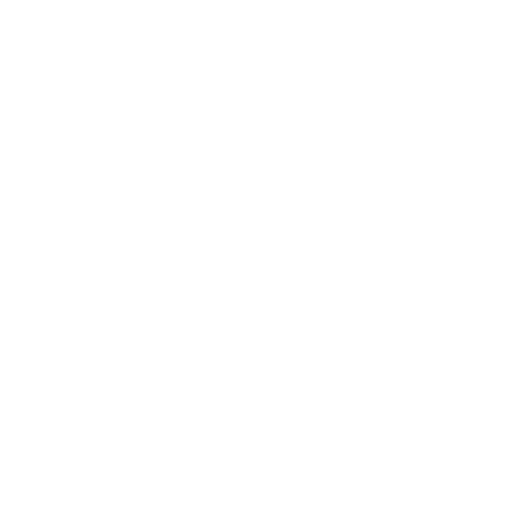
t = 0.00 s
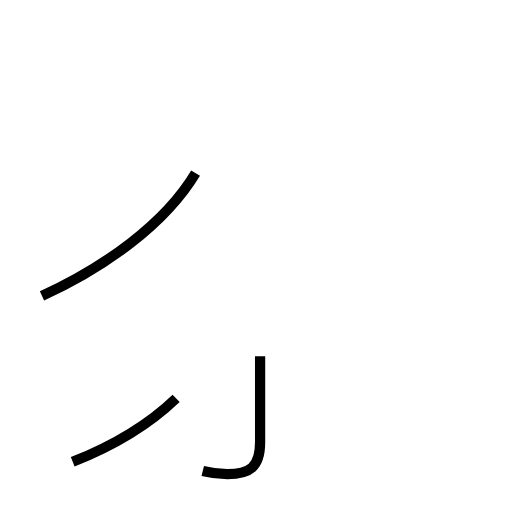
t = 1.42 s
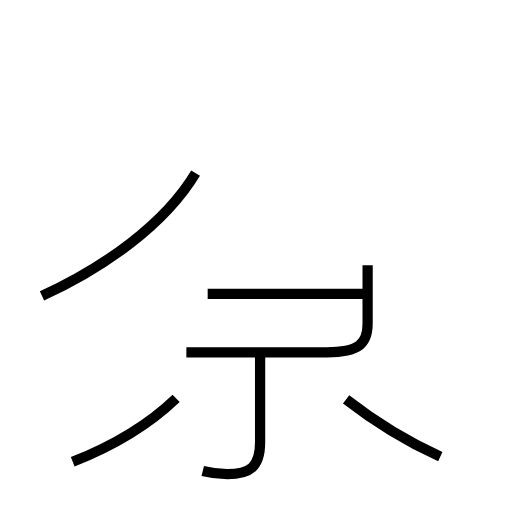
t = 2.96 s
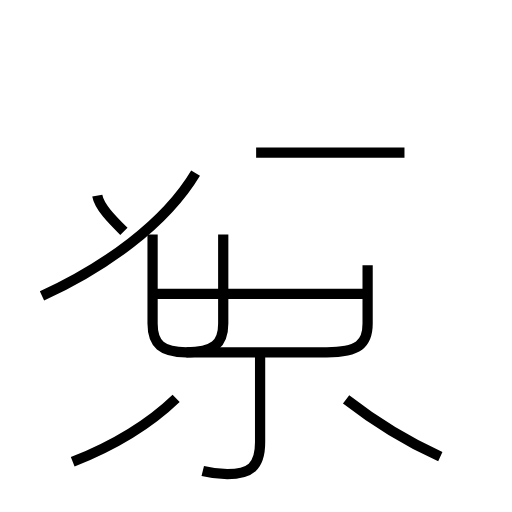
t = 4.51 s
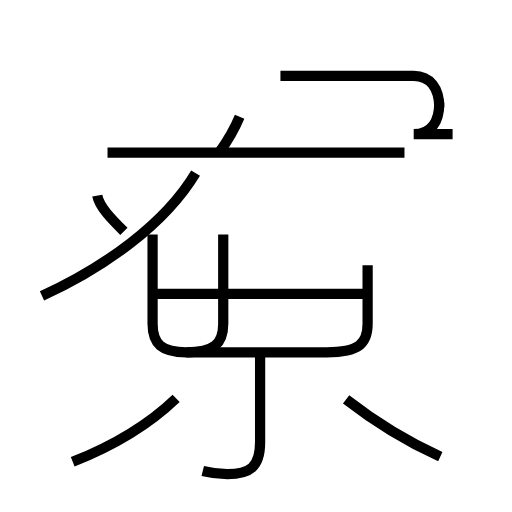
t = 5.86 s
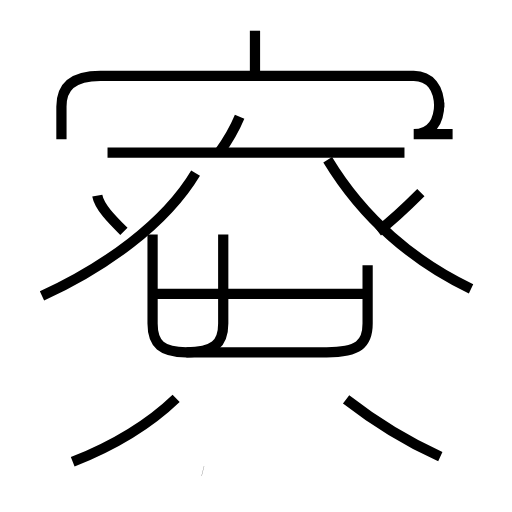
t = 7.52 s

The animated SVG that drew these frames (rendered in a browser with its animation timeline set to each time). Animation: 14 SMIL elements (animate=14); one cycle of 7.52 s.

<?xml version='1.0' encoding='utf-8'?>
<svg viewBox="0.0 -6.0 50.0 50.0" version="1.1" xmlns="http://www.w3.org/2000/svg"><rect x="-1000" y="-1000" width="2000" height="2000" stroke="white" fill="white" /><g style="fill:none;stroke:#000000;stroke-width:1"><path d="M 19.8 2.0 C 20.6 2.2 21.3 2.3 22.2 2.3 C 24.4 2.3 25.4 1.6 25.4 -0.8 L 25.4 -9.2 " transform="translate(0.0 38.0)" stroke-dasharray="16.03884567037561" stroke-dashoffset="16.03884567037561"><animate attributeName="stroke-dashoffset" from="16.03884567037561" to="0" dur="0.4811653701112683s" begin="0s; anim_end.end" fill="freeze" id="anim0" /></path><path d="M 7.1 1.1 C 10.9 -0.4 14.6 -2.6 17.2 -5.1 " transform="translate(0.0 38.0)" stroke-dasharray="11.921759743024586" stroke-dashoffset="11.921759743024586"><animate attributeName="stroke-dashoffset" from="11.921759743024586" to="0" dur="0.35765279229073754s" begin="anim0.end" fill="freeze" id="anim1" /></path><path d="M 4.1 -15.1 C 10.2 -17.9 16.1 -22.1 19.1 -27.1 " transform="translate(0.0 38.0)" stroke-dasharray="19.478526179352265" stroke-dashoffset="19.478526179352265"><animate attributeName="stroke-dashoffset" from="19.478526179352265" to="0" dur="0.584355785380568s" begin="anim1.end" fill="freeze" id="anim2" /></path><path d="M 18.2 -9.6 L 31.9 -9.6 C 35.0 -9.6 35.9 -10.4 35.9 -12.4 L 35.9 -18.1 " transform="translate(0.0 38.0)" stroke-dasharray="25.07976175657937" stroke-dashoffset="25.07976175657937"><animate attributeName="stroke-dashoffset" from="25.07976175657937" to="0" dur="0.7523928526973811s" begin="anim2.end" fill="freeze" id="anim3" /></path><path d="M 43.0 0.6 C 39.5 -1.0 36.5 -2.9 33.8 -5.0 " transform="translate(0.0 38.0)" stroke-dasharray="10.795018934037614" stroke-dashoffset="10.795018934037614"><animate attributeName="stroke-dashoffset" from="10.795018934037614" to="0" dur="0.32385056802112844s" begin="anim3.end" fill="freeze" id="anim4" /></path><path d="M 35.5 -15.3 L 15.2 -15.3 " transform="translate(0.0 38.0)" stroke-dasharray="20.3" stroke-dashoffset="20.3"><animate attributeName="stroke-dashoffset" from="20.3" to="0" dur="0.609s" begin="anim4.end" fill="freeze" id="anim5" /></path><path d="M 12.1 -21.4 C 10.9 -22.6 9.7 -23.8 9.5 -24.9 " transform="translate(0.0 38.0)" stroke-dasharray="4.416579434676193" stroke-dashoffset="4.416579434676193"><animate attributeName="stroke-dashoffset" from="4.416579434676193" to="0" dur="0.1324973830402858s" begin="anim5.end" fill="freeze" id="anim6" /></path><path d="M 14.9 -21.1 L 14.9 -12.4 C 14.9 -10.4 15.8 -9.6 18.2 -9.6 C 20.9 -9.6 21.8 -10.4 21.8 -12.4 L 21.8 -21.1 " transform="translate(0.0 38.0)" stroke-dasharray="27.748724320899925" stroke-dashoffset="27.748724320899925"><animate attributeName="stroke-dashoffset" from="27.748724320899925" to="0" dur="0.8324617296269977s" begin="anim6.end" fill="freeze" id="anim7" /></path><path d="M 39.5 -29.1 L 10.5 -29.1 " transform="translate(0.0 38.0)" stroke-dasharray="29.0" stroke-dashoffset="29.0"><animate attributeName="stroke-dashoffset" from="29.0" to="0" dur="0.87s" begin="anim7.end" fill="freeze" id="anim8" /></path><path d="M 21.4 -29.1 C 22.2 -30.2 22.9 -31.4 23.4 -32.6 " transform="translate(0.0 38.0)" stroke-dasharray="4.040134857365817" stroke-dashoffset="4.040134857365817"><animate attributeName="stroke-dashoffset" from="4.040134857365817" to="0" dur="0.1212040457209745s" begin="anim8.end" fill="freeze" id="anim9" /></path><path d="M 44.2 -30.9 L 40.4 -30.9 C 42.0 -30.9 42.9 -31.9 42.9 -34.0 L 42.9 -33.5 C 42.9 -35.4 42.0 -36.6 40.4 -36.6 L 9.8 -36.6 C 7.0 -36.6 6.0 -35.4 6.0 -33.6 L 6.0 -30.4 " transform="translate(0.0 38.0)" stroke-dasharray="52.687937218108985" stroke-dashoffset="52.687937218108985"><animate attributeName="stroke-dashoffset" from="52.687937218108985" to="0" dur="1.5806381165432695s" begin="anim9.end" fill="freeze" id="anim10" /></path><path d="M 46.0 -15.8 C 40.5 -18.4 35.5 -22.6 32.0 -28.4 " transform="translate(0.0 38.0)" stroke-dasharray="19.108996202735316" stroke-dashoffset="19.108996202735316"><animate attributeName="stroke-dashoffset" from="19.108996202735316" to="0" dur="0.5732698860820594s" begin="anim10.end" fill="freeze" id="anim11" /></path><path d="M 36.9 -21.4 C 38.2 -22.4 39.5 -23.6 41.1 -25.2 " transform="translate(0.0 38.0)" stroke-dasharray="5.66791180403307" stroke-dashoffset="5.66791180403307"><animate attributeName="stroke-dashoffset" from="5.66791180403307" to="0" dur="0.17003735412099208s" begin="anim11.end" fill="freeze" id="anim12" /></path><path d="M 24.9 -36.6 L 24.9 -41.0" transform="translate(0.0 38.0)" stroke-dasharray="4.399999999999999" stroke-dashoffset="4.399999999999999"><animate attributeName="stroke-dashoffset" from="4.399999999999999" to="0" dur="0.13199999999999995s" begin="anim12.end" fill="freeze" id="anim_end" /></path></g></svg>
